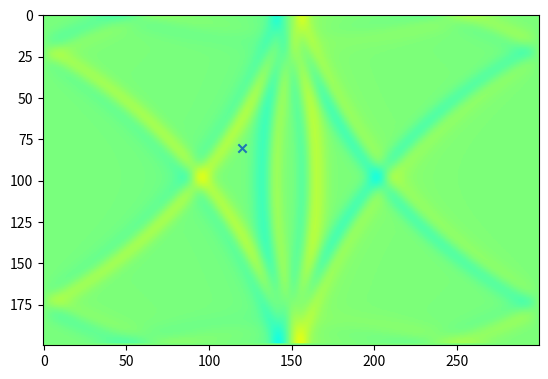
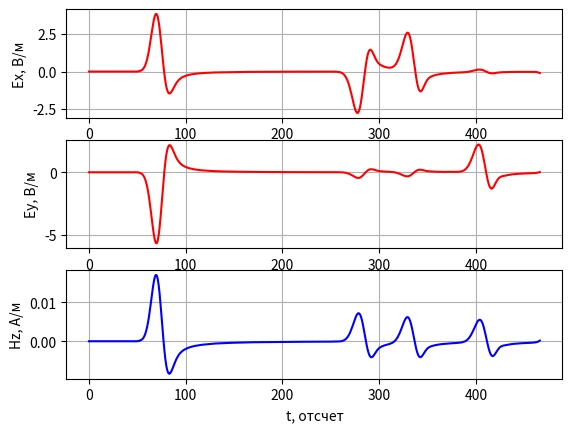

The matplotlib source for these figures, in order:
# -*- coding: utf-8 -*-
'''
Двумерный FDTD. Версия 1.0
Поляризация TEz. Граничные условия - PEC
'''

import matplotlib.pyplot as plt
import numpy

if __name__ == '__main__':
    # Шаг сетки (d = dx = dy)
    d = 1e-3

    # Время моделирования в секундах
    maxTime_sec = 1.1e-9

    # Размер области моделирования в метрах
    sizeX_m = 0.3
    sizeY_m = 0.2

    # Положение точечного источника в метрах
    port_x_m = 0.15
    port_y_m = 0.1

    # Положение датчика в метрах
    probe_x_m = 0.12
    probe_y_m = 0.08

    # Параметры гауссова сигнала
    gauss_width_sec = 2e-11
    gauss_delay_sec = 2.5 * gauss_width_sec

    # Физические константы
    # Магнитная постоянная
    mu0 = numpy.pi * 4e-7

    # Электрическая постоянная
    eps0 = 8.854187817e-12

    # Скорость света в вакууме
    c = 1.0 / numpy.sqrt(mu0 * eps0)

    # Расчет "дискретных" параметров моделирования
    # "Одномерный" аналог числа Куранта для случая 2D
    Cdtds = 1.0 / numpy.sqrt(2.0)

    dt = d / c * Cdtds

    # Волновое сопротивление свободного пространства
    W0 = 120 * numpy.pi

    # Время расчета в отсчетах
    maxTime = int(numpy.ceil(maxTime_sec / dt))

    # Размер области моделирования в отсчетах
    sizeX = int(numpy.ceil(sizeX_m / d))
    sizeY = int(numpy.ceil(sizeY_m / d))

    # Положение точки возбуждения
    port_x = int(numpy.ceil(port_x_m / d))
    port_y = int(numpy.ceil(port_y_m / d))

    # Положение датчика
    probe_x = int(numpy.ceil(probe_x_m / d))
    probe_y = int(numpy.ceil(probe_y_m / d))

    gauss_width = gauss_width_sec / dt
    gauss_delay = gauss_delay_sec / dt

    # Компоненты поля
    Ex = numpy.zeros((sizeX, sizeY))
    Ey = numpy.zeros((sizeX, sizeY))
    Hz = numpy.zeros((sizeX, sizeY))

    # Параметры среды
    # Диэлектрическая проницаемость среды
    eps = numpy.ones((sizeX, sizeY))

    # Магнитная проницаемость среды
    mu = numpy.ones((sizeX, sizeY))

    # Проводимость среды
    sigma = numpy.zeros((sizeX, sizeY))

    # "Магнитная проводимость" среды
    sigma_m = numpy.zeros((sizeX, sizeY))

    # Коэффициенты для конечно-разностной схемы
    loss_m = sigma_m * dt / (2 * mu * mu0)
    loss = sigma * dt / (2 * eps * eps0)

    Chzh = (1 - loss_m) / (1 + loss_m)

    Chze = 1 / (1 + loss_m) * (dt / (mu * mu0 * d))

    Cexe = (1 - loss) / (1 + loss)

    Cexh = 1 / (1 + loss) * (dt / (eps * eps0 * d))

    Ceye = Cexe
    Ceyh = Cexh

    # Какую компоненту поля будем отображать
    visualize_field = Ey

    # Поле, зарегистрированное в датчике в зависимости от времени
    probeTimeEx = numpy.zeros(maxTime)
    probeTimeEy = numpy.zeros(maxTime)
    probeTimeHz = numpy.zeros(maxTime)

    plt.ion()
    fig = plt.figure()

    for t in range(maxTime):
        Hz[:-1, :-1] = (Chzh[:-1, :-1] * Hz[:-1, :-1] +
                        Chze[:-1, :-1] * (Ex[:-1, 1:] - Ex[:-1, :-1] -
                                          (Ey[1:, :-1] - Ey[:-1, :-1])))

        Ex[:-1, 1:-1] = (Cexe[:-1, 1:-1] * Ex[:-1, 1:-1] +
                         Cexh[:-1, 1:-1] * (Hz[:-1, 1:-1] - Hz[:-1, :-2]))

        Ey[1:-1, :-1] = (Ceye[1:-1, :-1] * Ey[1:-1, :-1] -
                         Ceyh[1:-1, :-1] * (Hz[1:-1, :-1] - Hz[:-2, :-1]))

        Hz[port_x, port_y] += numpy.exp(-(t - gauss_delay) ** 2 / (gauss_width ** 2))

        probeTimeEx[t] = Ex[probe_x, probe_y]
        probeTimeEy[t] = Ey[probe_x, probe_y]
        probeTimeHz[t] = Hz[probe_x, probe_y]

        if t % 2 == 0:
            plt.clf()
            plt.imshow(visualize_field.transpose(), vmin=-15.0, vmax=15.0, cmap='jet')
            plt.scatter([probe_x], [probe_y], marker='x')
            plt.draw()
            plt.pause(0.01)

    plt.ioff()
    plt.figure()
    plt.subplot(3, 1, 1)
    plt.plot(probeTimeEx, 'r')
    plt.xlabel('t, отсчет')
    plt.ylabel('Ex, В/м')
    plt.grid()

    plt.subplot(3, 1, 2)
    plt.plot(probeTimeEy, 'r')
    plt.xlabel('t, отсчет')
    plt.ylabel('Ey, В/м')
    plt.grid()

    plt.subplot(3, 1, 3)
    plt.plot(probeTimeHz, 'b')
    plt.xlabel('t, отсчет')
    plt.ylabel('Hz, А/м')
    plt.grid()

    plt.show()
